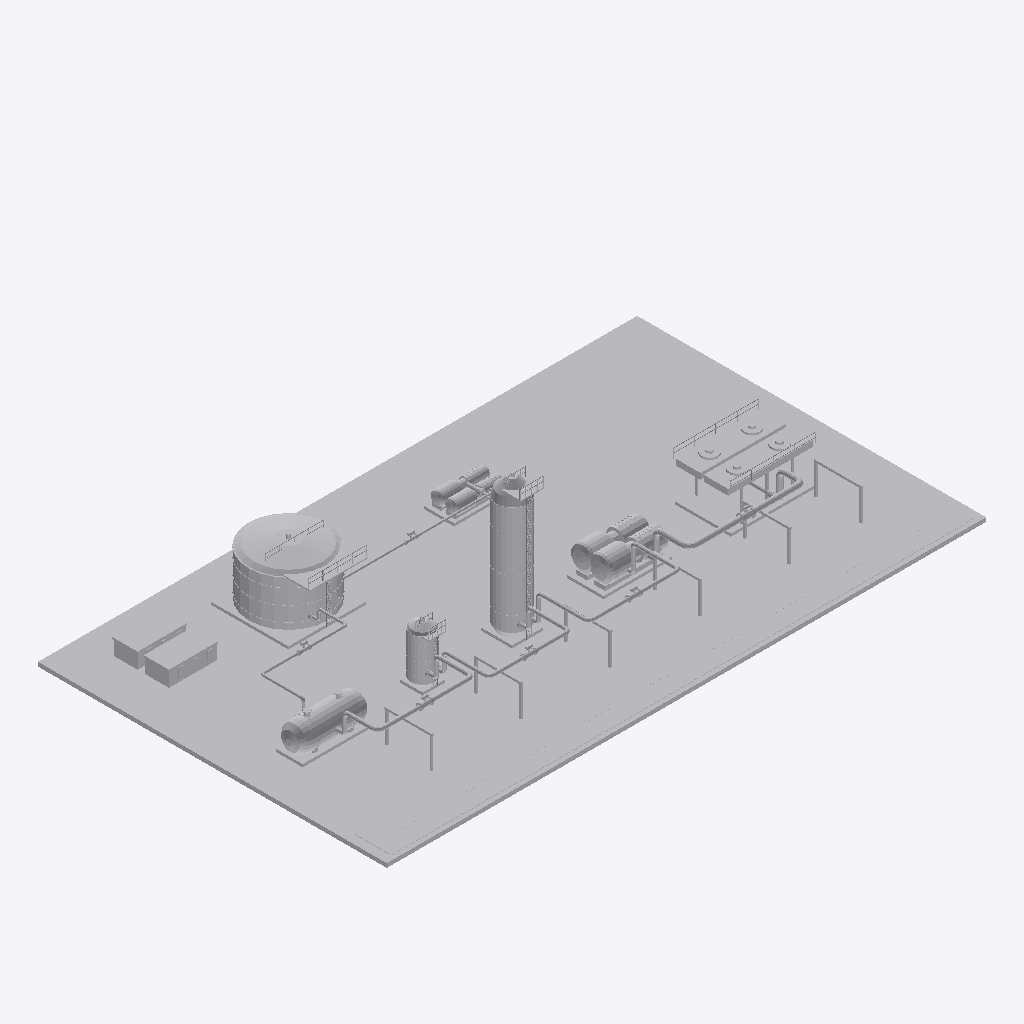
Isometric view of an IFC building model (IFC-SPF (STEP), schema IFC4, length unit metre), seen from the south-west, elements coloured by IFC class: 14 other elements (light grey).
Extent 67.0 m × 39.0 m × 15.9 m (x, y, z). Elements (14): 6 IfcPipeSegment, 4 IfcTank, 1 IfcBuildingElementProxy, 1 IfcCompressor, 1 IfcHeatExchanger, 1 IfcPump.

HEADER;
FILE_DESCRIPTION(('ViewDefinition [DesignTransferView]'),'2;1');
FILE_NAME('SIM-DES-Ensayo-01.ifc','2026-01-01T00:00:00',('TrazIA-3D'),(''),'IfcOpenShell 0.8.5-1c5b825','IfcOpenShell 0.8.5-1c5b825','DRAFT');
FILE_SCHEMA(('IFC4'));
ENDSEC;
DATA;
#4=IFCPROJECT('2eVSFIQGLKFeLi6cpxkmoL',$,'SIM-DES',$,$,'Planta de tratamiento de gas',$,(#14),#9);
#16=IFCSITE('2j3umwAXTMqB7_BlBHR$wv',$,'Desierto',$,$,$,$,$,$,$,$,$,$,$);
#17=IFCBUILDING('1swwYH_GXL0Pql6DN8KrNi',$,'Complejo de proceso',$,$,$,$,$,$,$,$,$);
#18=IFCBUILDINGSTOREY('3H2iS4iHLI3eb_fB0vTKfP',$,'Nivel de proceso',$,$,$,$,$,$,$);
#395=IFCBUILDINGELEMENTPROXY('2a1fBGU8vTdgAMr9aA4CL_',$,'ST-00','Infraestructura, accesos y rack',$,#3,#412,'ST-00',$);
#186=IFCTANK('1YNAh5QffT1fd_EWJeaZHh',$,'T-260','Tanque de condensado',$,#3,#200,'T-260',$);
#158=IFCHEATEXCHANGER('2yPL87pSbKEO5FzcIgFsu5',$,'E-250','Banco de aeroenfriamiento',$,#3,#172,'E-250',$);
#108=IFCTANK('2j$_EgWerKLgCkZcxxF6hN',$,'C-230','Columna de deshidratación TEG',$,#3,#119,'C-230',$);
#133=IFCCOMPRESSOR('1sRpfya4DRTfgeJHlUaY2L',$,'K-240','Compresor de gas seco',$,#3,#144,'K-240',$);
#61=IFCTANK('26OYsS1lLUSvIseyQ8fdhO',$,'V-210','Separador de entrada',$,#3,#69,'V-210',$);
#83=IFCTANK('3MWY4PLvfSaPwdKwSlbJEJ',$,'F-220','Filtro coalescente',$,#3,#94,'F-220',$);
#214=IFCPUMP('3Qe0SN_IvGeutWWIhyS_kp',$,'P-270','Bombas de condensado',$,#3,#225,'P-270',$);
#317=IFCPIPESEGMENT('0CPnhGNm1Kjx7w_ou1kqA5',$,'DG-14','Gas · K-240 → E-250',$,#3,#328,'DG-14',$);
#291=IFCPIPESEGMENT('0lRXn8GwrHFfi7iawe0Y7S',$,'DG-13','Gas · C-230 → K-240',$,#3,#302,'DG-13',$);
#239=IFCPIPESEGMENT('209xdBK4TTOP0W7m7YFjfE',$,'WG-11','Gas · V-210 → F-220',$,#3,#250,'WG-11',$);
#265=IFCPIPESEGMENT('1rm5P_pXPTpOazfrVCYp4W',$,'WG-12','Gas · F-220 → C-230',$,#3,#276,'WG-12',$);
#343=IFCPIPESEGMENT('29sHMTlQjLYhfxTr01WIk0',$,'CL-15','Condensado · V-210 → T-260',$,#3,#354,'CL-15',$);
#369=IFCPIPESEGMENT('29gQ4GrXPKkvIg627r3tT5',$,'CL-16','Condensado · T-260 → P-270',$,#3,#380,'CL-16',$);
ENDSEC;
